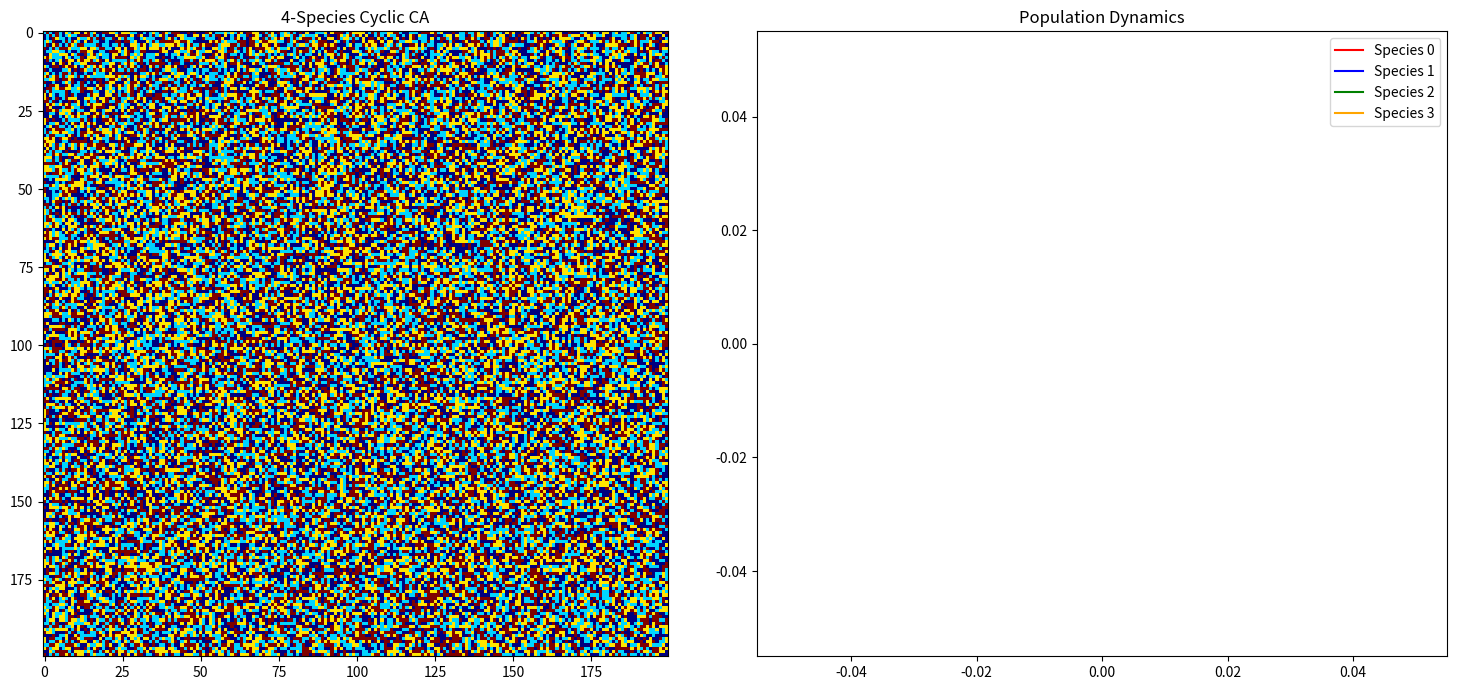

The matplotlib source for this figure:
import numpy as np
import matplotlib.pyplot as plt
import matplotlib.animation as animation

def update_rps_4(grid, threshold=3):
    new_grid = grid.copy()
    directions = [
        (-1, -1), (-1, 0), (-1, 1),
        (0, -1),           (0, 1),
        (1, -1),  (1, 0),  (1, 1)
    ]
    
    # 4-Species Logic: 0->1->2->3->0
    # The predator of species 'n' is (n + 1) % 4
    predators = (grid + 1) % 4
    
    neighbor_wins = np.zeros_like(grid)
    for dx, dy in directions:
        shifted_grid = np.roll(np.roll(grid, dx, axis=0), dy, axis=1)
        neighbor_wins += (shifted_grid == predators)

    mask = neighbor_wins >= threshold
    new_grid[mask] = predators[mask]
    return new_grid

# --- Simulation Setup ---
size = 200
grid = np.random.randint(0, 4, size=(size, size)) 

# Data storage for 4 species
history = {0: [], 1: [], 2: [], 3: []}

# --- Visualization Setup ---
fig = plt.figure(figsize=(15, 7))
gs = fig.add_gridspec(2, 2)

ax_sim = fig.add_subplot(gs[:, 0])
img = ax_sim.imshow(grid, cmap='jet', interpolation='nearest')
ax_sim.set_title("4-Species Cyclic CA")

ax_freq = fig.add_subplot(gs[:, 1])
colors = ['red', 'blue', 'green', 'orange']
lines = [ax_freq.plot([], [], color=colors[i], label=f'Species {i}')[0] for i in range(4)]
ax_freq.set_title("Population Dynamics")
ax_freq.legend()

def animate(i):
    global grid
    grid = update_rps_4(grid)
    
    img.set_array(grid)
    
    counts = np.bincount(grid.ravel(), minlength=4)
    t = np.arange(len(history[0]) + 1)
    
    for s in range(4):
        history[s].append(counts[s])
        lines[s].set_data(t, history[s])
    
    ax_freq.set_xlim(0, max(100, len(t)))
    ax_freq.set_ylim(0, size*size)
    
    return [img] + lines

ani = animation.FuncAnimation(fig, animate, frames=500, interval=20, blit=False)
plt.tight_layout()
plt.show()
